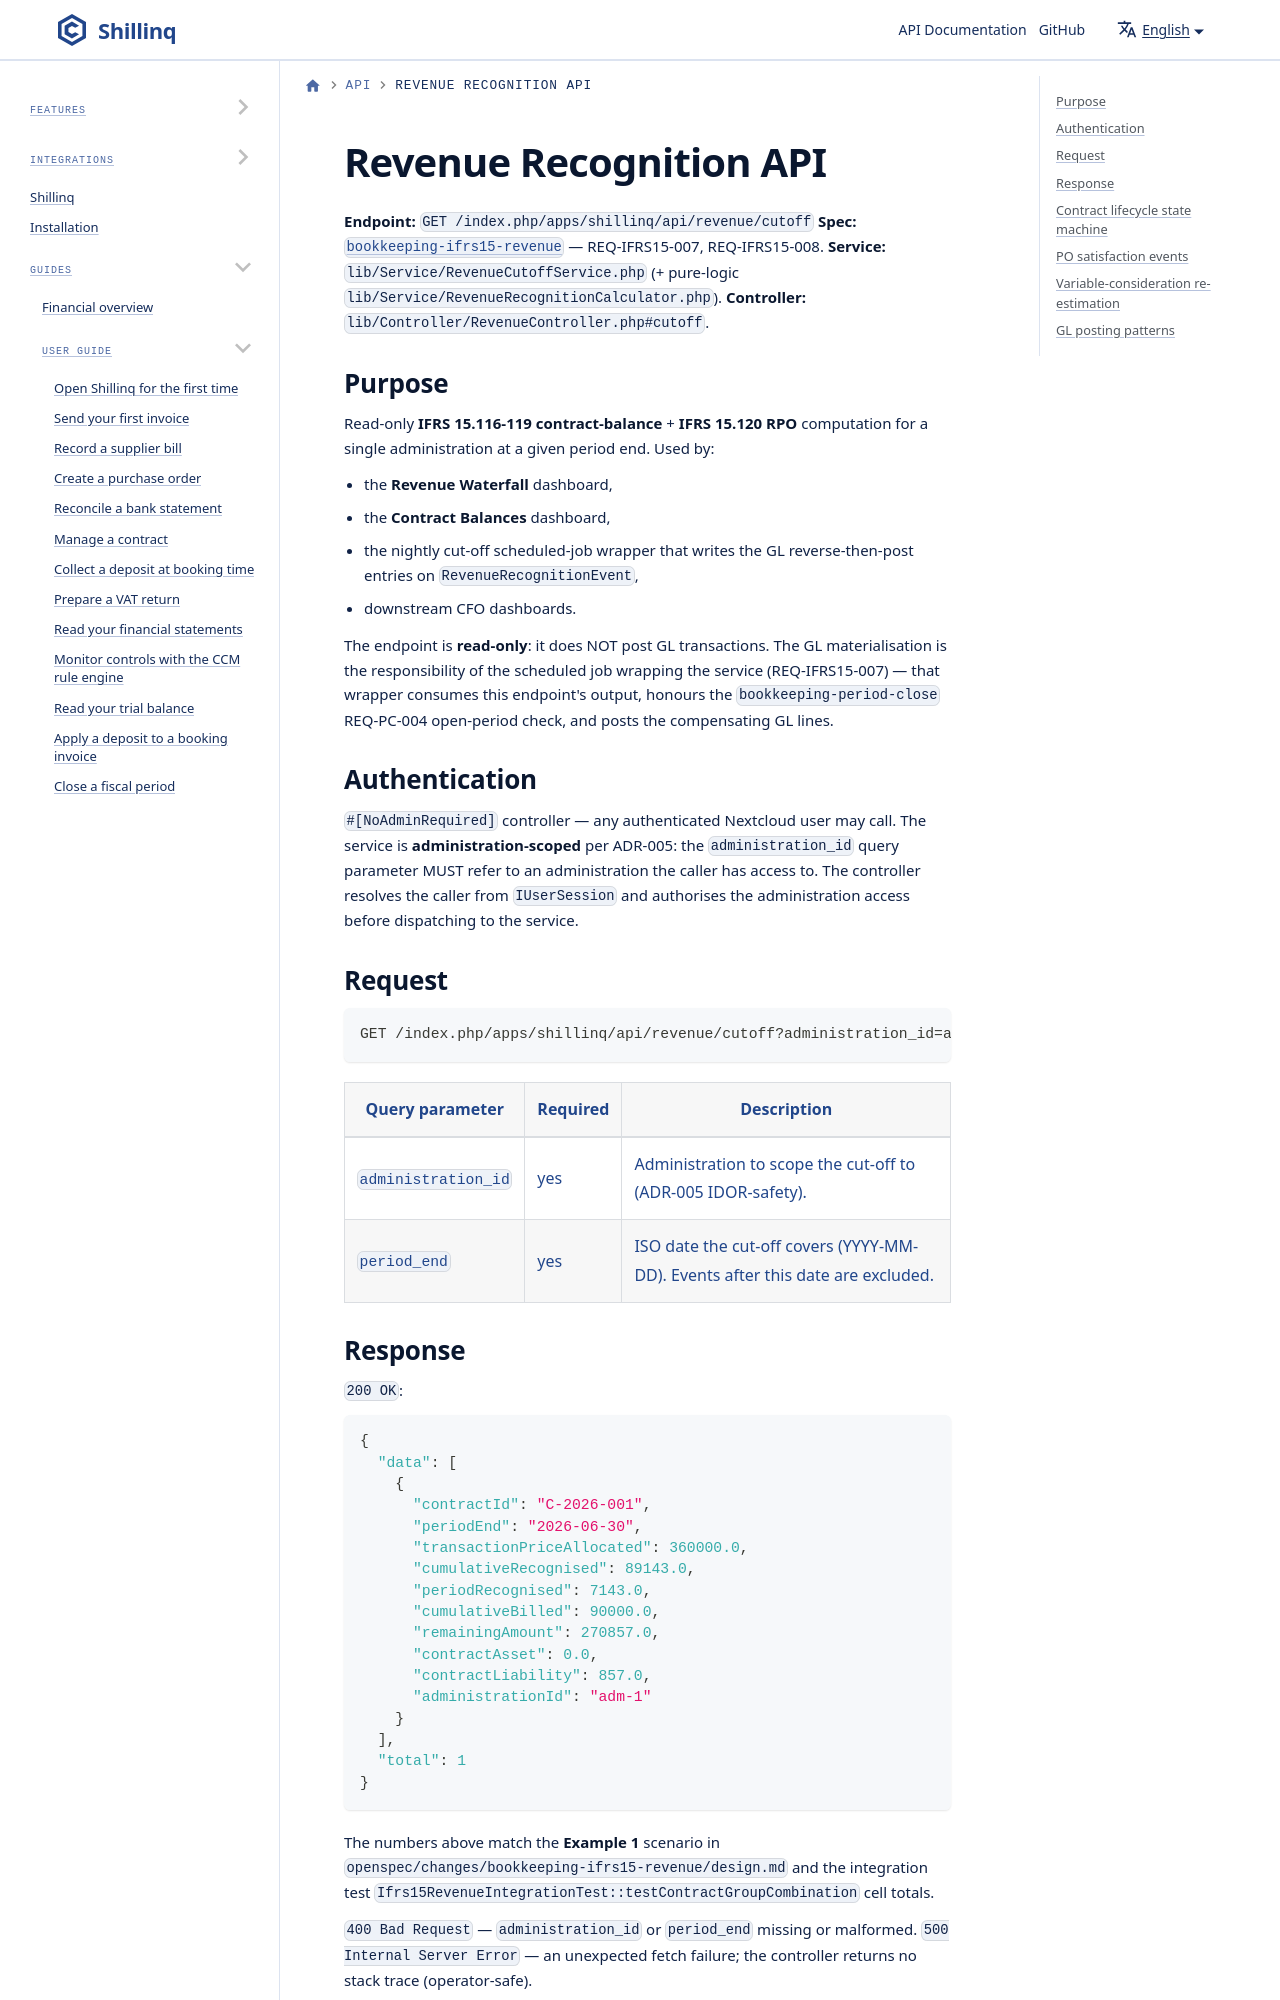

repository: ConductionNL/shillinq · page: docs/api/revenue-recognition/index.html · generator: docusaurus

# Revenue Recognition API

**Endpoint:** `GET /index.php/apps/shillinq/api/revenue/cutoff`
**Spec:** [`bookkeeping-ifrs15-revenue`](../../openspec/changes/bookkeeping-ifrs15-revenue/specs/bookkeeping-ifrs15-revenue/spec.md) — REQ-IFRS15-007, REQ-IFRS15-008.
**Service:** `lib/Service/RevenueCutoffService.php` (+ pure-logic
`lib/Service/RevenueRecognitionCalculator.php`).
**Controller:** `lib/Controller/RevenueController.php#cutoff`.
